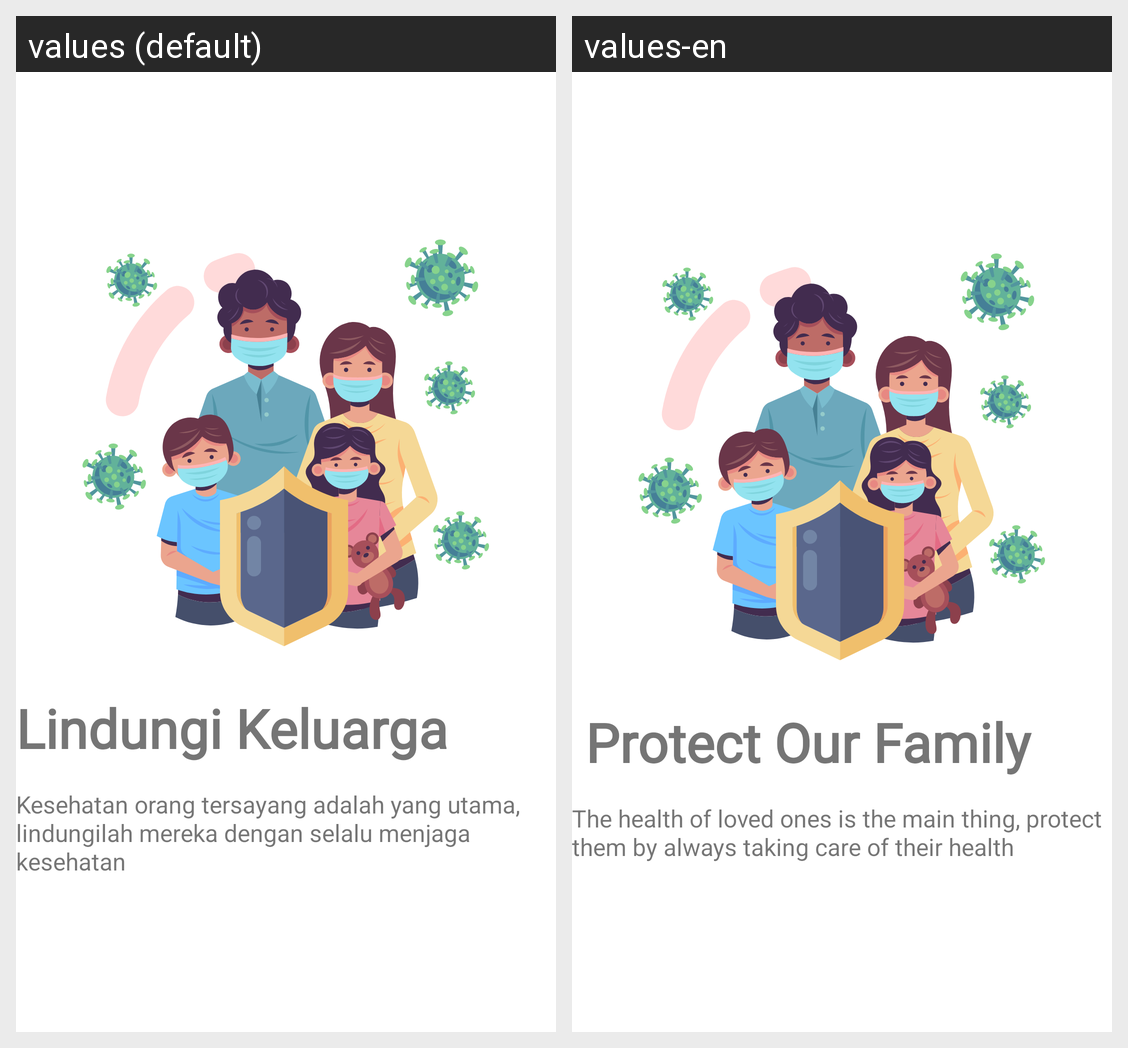

Translations of the strings shown on this Android screen, per locale in the grid:
Android screen res/layout/fragment_intro4.xml rendered under 2 locales, left to right: values (default), values-en. Device: Nexus 5 (rendered at 1080×1920; each locale shown at half size, 540×960, under a caption strip naming it); theme AppTheme.
Strings drawn on this screen, with the default value and each locale's value (text and hints the layout hard-codes, and strings that could not be matched under every locale, appear in the picture but are not listed):

lindungi_keluarga
  values: Lindungi Keluarga
  values-en:  Protect Our Family

kesehatan_orang_tersayang_adalah_yang_utama_lindungilah_mereka_dengan_selalu_menjaga_kesehatan
  values: Kesehatan orang tersayang adalah yang utama, lindungilah mereka dengan selalu menjaga kesehatan
  values-en: The health of loved ones is the main thing, protect them by always taking care of their health
